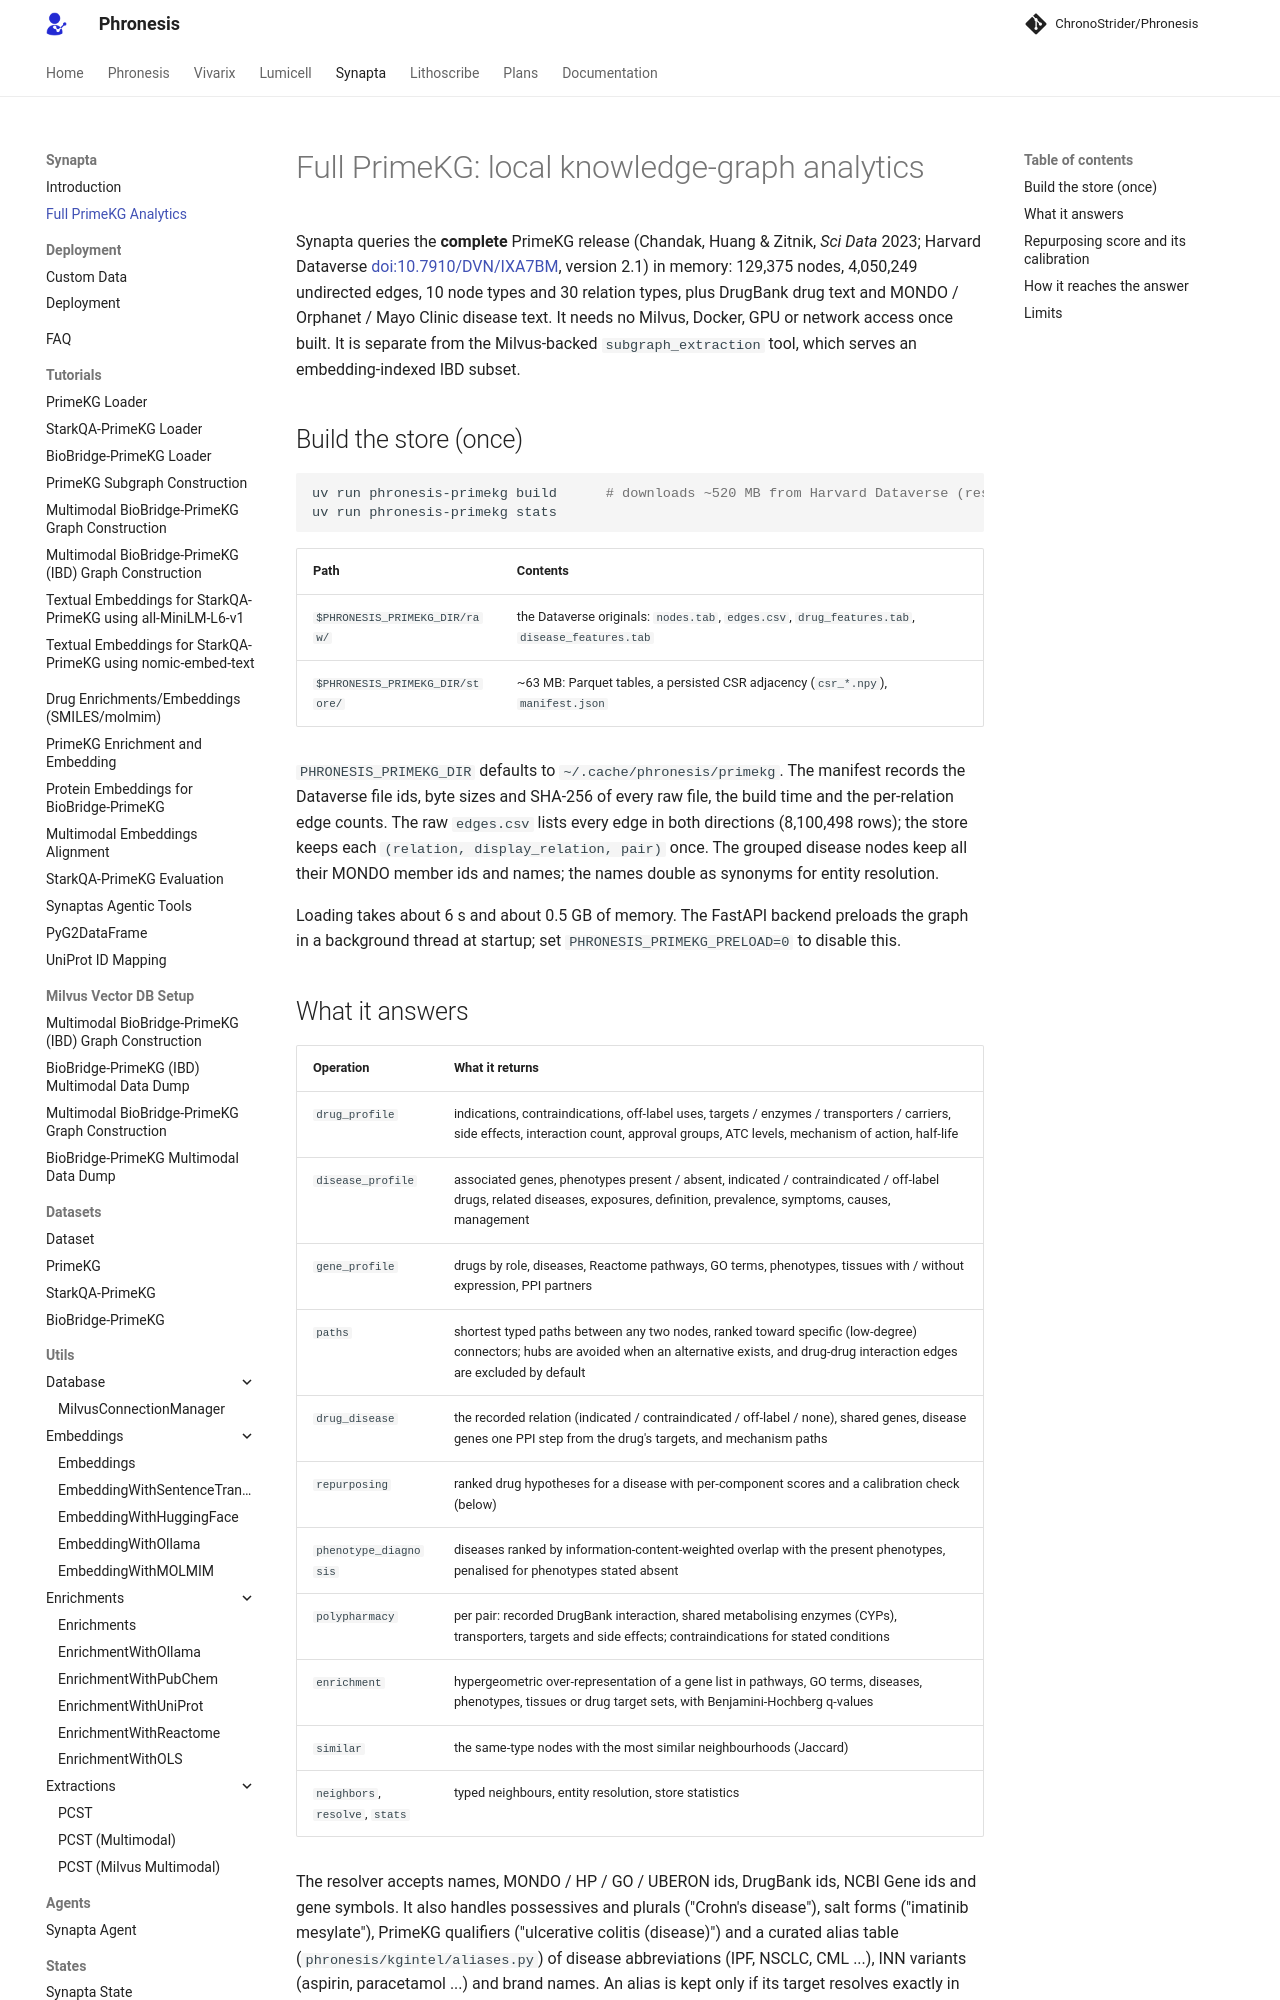

repository: AtlasRoX/phronesis-CS · page: synapta/primekg_full_graph/index.html · generator: mkdocs

# Full PrimeKG: local knowledge-graph analytics

Synapta queries the **complete** PrimeKG release (Chandak, Huang & Zitnik, *Sci Data* 2023; Harvard Dataverse
[doi:10.7910/DVN/IXA7BM](https://doi.org/10.7910/DVN/IXA7BM), version 2.1) in memory: 129,375 nodes, 4,050,249
undirected edges, 10 node types and 30 relation types, plus DrugBank drug text and MONDO / Orphanet / Mayo Clinic
disease text. It needs no Milvus, Docker, GPU or network access once built. It is separate from the Milvus-backed
`subgraph_extraction` tool, which serves an embedding-indexed IBD subset.

## Build the store (once)

```sh
uv run phronesis-primekg build      # downloads ~520 MB from Harvard Dataverse (resumable), compiles in ~15-80 s
uv run phronesis-primekg stats
```

| Path | Contents |
|---|---|
| `$PHRONESIS_PRIMEKG_DIR/raw/` | the Dataverse originals: `nodes.tab`, `edges.csv`, `drug_features.tab`, `disease_features.tab` |
| `$PHRONESIS_PRIMEKG_DIR/store/` | ~63 MB: Parquet tables, a persisted CSR adjacency (`csr_*.npy`), `manifest.json` |

`PHRONESIS_PRIMEKG_DIR` defaults to `~/.cache/phronesis/primekg`. The manifest records the Dataverse file ids,
byte sizes and SHA-256 of every raw file, the build time and the per-relation edge counts. The raw `edges.csv`
lists every edge in both directions (8,100,498 rows); the store keeps each `(relation, display_relation, pair)`
once. The grouped disease nodes keep all their MONDO member ids and names; the names double as synonyms for
entity resolution.

Loading takes about 6 s and about 0.5 GB of memory. The FastAPI backend preloads the graph in a background
thread at startup; set `PHRONESIS_PRIMEKG_PRELOAD=0` to disable this.
